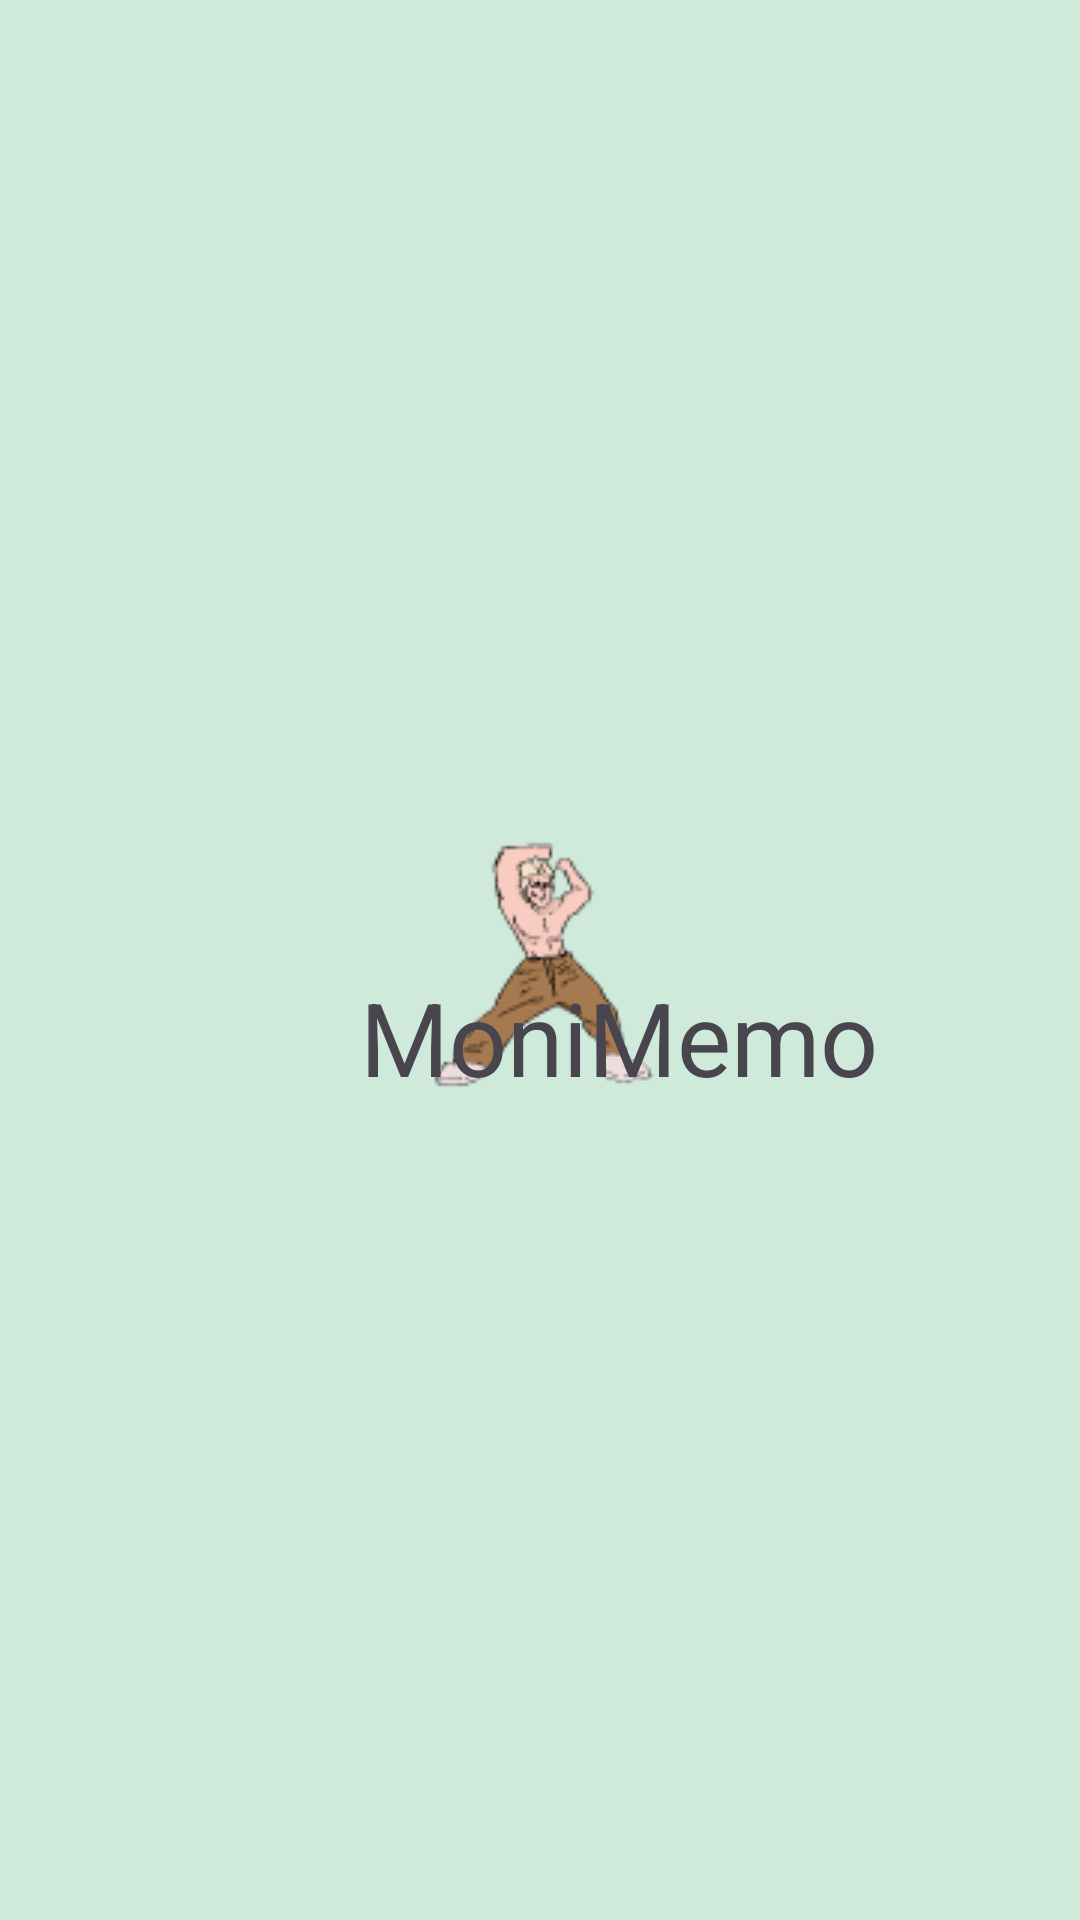

The Android layout XML behind this screen, and the referenced resources:
<!-- AndroidManifest.xml: application theme Theme.MyApplication -->
<!-- res/layout/activity_main.xml -->
<?xml version="1.0" encoding="utf-8"?>
<AbsoluteLayout xmlns:android="http://schemas.android.com/apk/res/android"
    xmlns:app="http://schemas.android.com/apk/res-auto"
    xmlns:tools="http://schemas.android.com/tools"
    android:id="@+id/main"
    android:layout_width="match_parent"
    android:layout_height="match_parent"
    android:background="#CFE9DB"
    tools:context=".MainActivity">
    <RelativeLayout xmlns:android="http://schemas.android.com/apk/res/android"
        android:layout_width="match_parent"
        android:layout_height="match_parent"
        android:background="@color/light_green_color">

        <ImageView
            android:id="@+id/splash_icon"
            android:layout_width="wrap_content"
            android:layout_height="wrap_content"
            android:layout_centerInParent="true"
            android:src="@drawable/bat4" />
    </RelativeLayout>

    <TextView
        android:id="@+id/textView"
        android:layout_width="wrap_content"
        android:layout_height="wrap_content"
        android:layout_x="120dp"
        android:layout_y="323dp"
        android:text="MoniMemo"
        android:textSize="34sp" />
</AbsoluteLayout>
<!-- resources referenced by this layout -->
<resources>
  <color name="light_green_color">#CFE9DB</color>
  <!-- drawable bat4: png bitmap (drawable, 4772 bytes) -->
  <style name="Theme.MyApplication" parent="Theme.Material3.DayNight.NoActionBar">
          
          <item name="android:windowBackground">@drawable/splash_screen</item>
      </style>
  <!-- drawable splash_screen (drawable) -->
  <?xml version="1.0" encoding="utf-8"?>
  <layer-list xmlns:android="http://schemas.android.com/apk/res/android">
      
      <item android:drawable="@color/light_green_color" />
  
      
      <item>
          <bitmap
              android:gravity="center"
              android:src="@drawable/bat4" /> 
      </item>
  </layer-list>
</resources>
